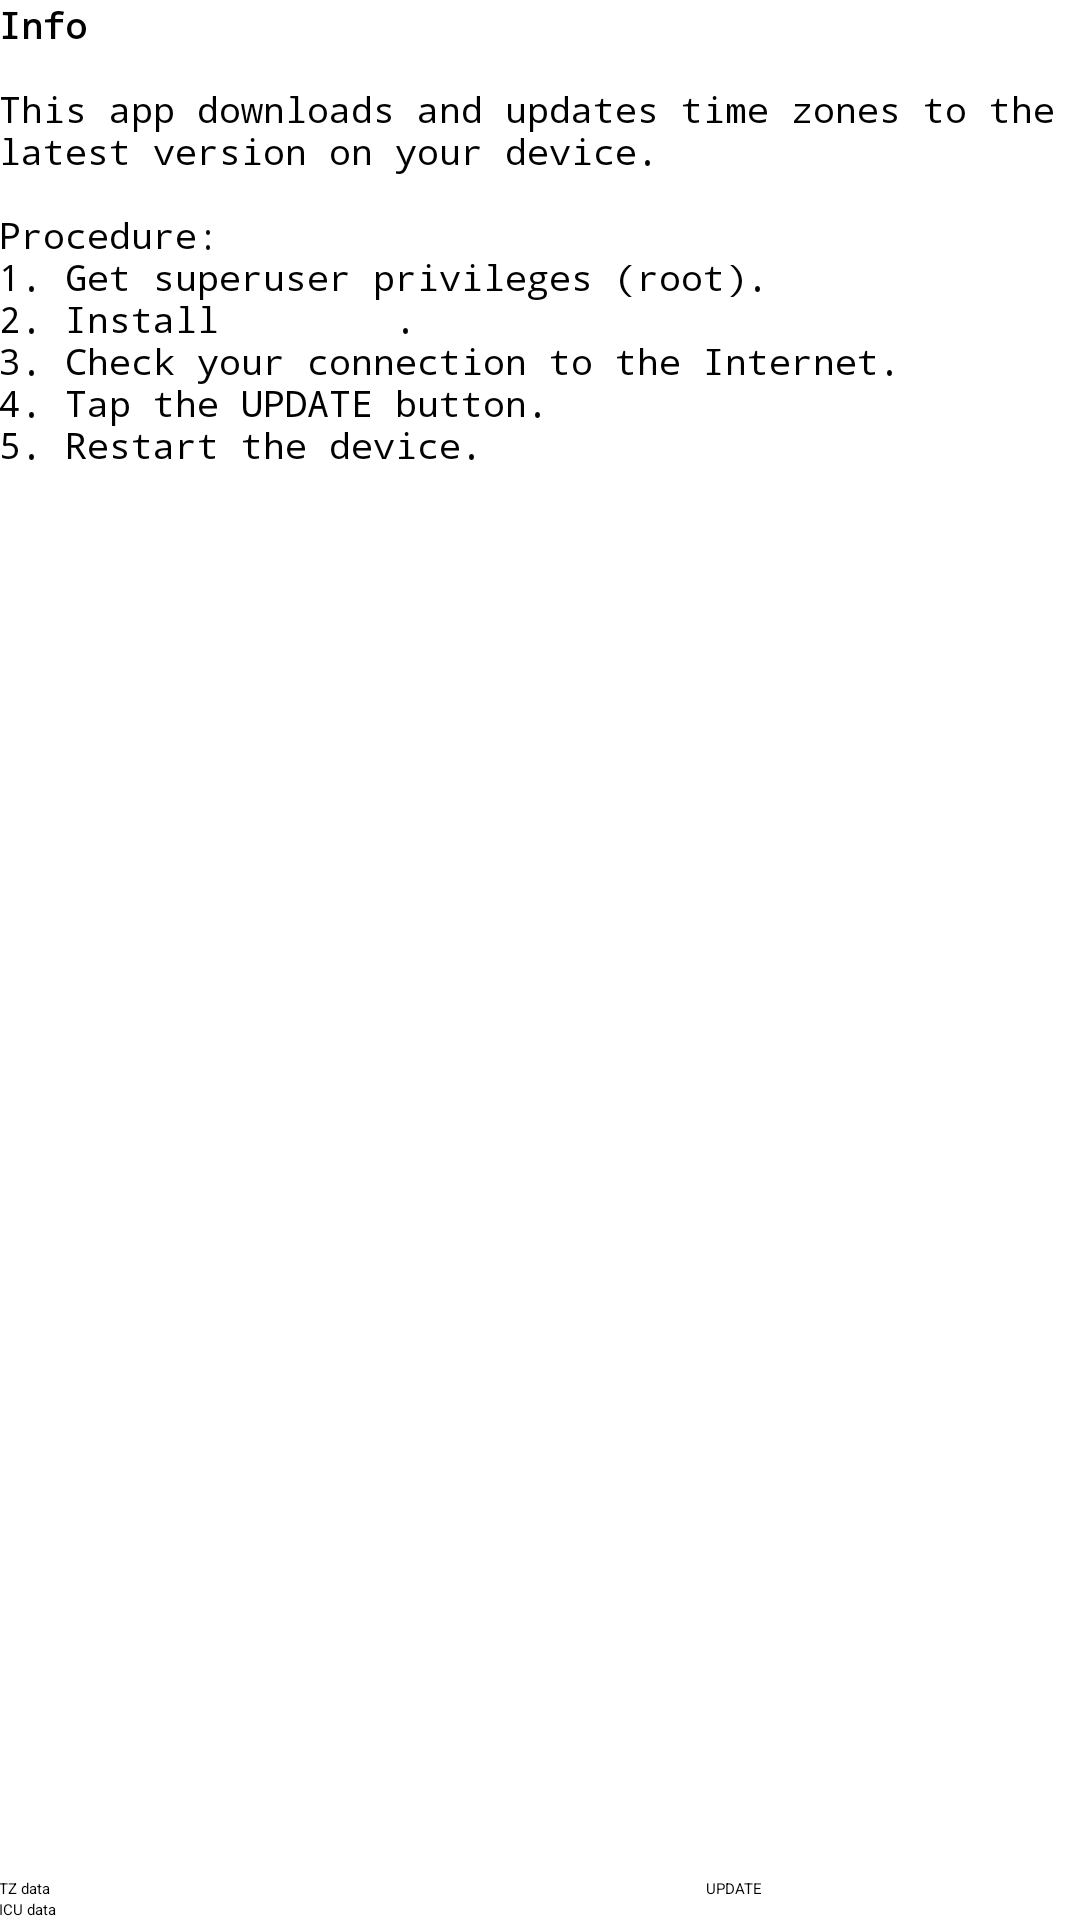

Reconstruct the res/layout file that produces this screen, plus the resources it refers to.
<!-- AndroidManifest.xml: application theme DarkTheme -->
<!-- res/layout/activity_main.xml -->
<RelativeLayout xmlns:android="http://schemas.android.com/apk/res/android"
    android:layout_width="match_parent"
    android:layout_height="match_parent"
    android:paddingBottom="@dimen/activity_vertical_margin"
    android:paddingLeft="@dimen/activity_horizontal_margin"
    android:paddingRight="@dimen/activity_horizontal_margin"
    android:paddingTop="@dimen/activity_vertical_margin">

    <ScrollView
        android:id="@+id/scrollView"
        android:layout_width="wrap_content"
        android:layout_height="wrap_content"
        android:layout_above="@+id/tzdataUpdate"
        android:layout_alignParentEnd="true"
        android:layout_alignParentLeft="true"
        android:layout_alignParentRight="true"
        android:layout_alignParentStart="true"
        android:layout_alignParentTop="true">

        <TextView
            android:id="@+id/outputView"
            android:layout_width="wrap_content"
            android:layout_height="wrap_content"
            android:contextClickable="true"
            android:enabled="true"
            android:text="@string/help_text"
            android:textIsSelectable="true"
            android:textSize="12sp"
            android:typeface="monospace" />

    </ScrollView>

    <CheckBox
        android:id="@+id/icuUpdate"
        android:layout_width="wrap_content"
        android:layout_height="wrap_content"
        android:layout_alignParentBottom="true"
        android:layout_alignParentLeft="true"
        android:layout_alignParentStart="true"
        android:checked="true"
        android:text="@string/checkbox_icu" />

    <CheckBox
        android:id="@+id/tzdataUpdate"
        android:layout_width="wrap_content"
        android:layout_height="wrap_content"
        android:layout_above="@+id/icuUpdate"
        android:layout_alignParentLeft="true"
        android:layout_alignParentStart="true"
        android:checked="true"
        android:text="@string/checkbox_tzdata" />

    <Button
        android:id="@+id/button"
        android:layout_width="wrap_content"
        android:layout_height="wrap_content"
        android:layout_alignParentBottom="true"
        android:layout_alignParentEnd="true"
        android:layout_alignParentRight="true"
        android:layout_below="@+id/scrollView"
        android:minWidth="125dp"
        android:onClick="buttonOnClick"
        android:text="@string/start_button" />

</RelativeLayout>
<!-- resources referenced by this layout -->
<resources>
  <string name="checkbox_icu">ICU data</string>
  <string name="checkbox_tzdata">TZ data</string>
  <string name="help_text">"<b>Info</b>\n\nThis app downloads and updates time zones to the latest version on your device.\n\nProcedure:\n1. Get superuser privileges (root).\n2. Install <a href="https://play.google.com/store/apps/details?id=ru.example.busybox">BusyBox</a>.\n3. Check your connection to the Internet.\n4. Tap the UPDATE button.\n5. Restart the device.\n\n"</string>
  <string name="start_button">UPDATE</string>
</resources>
